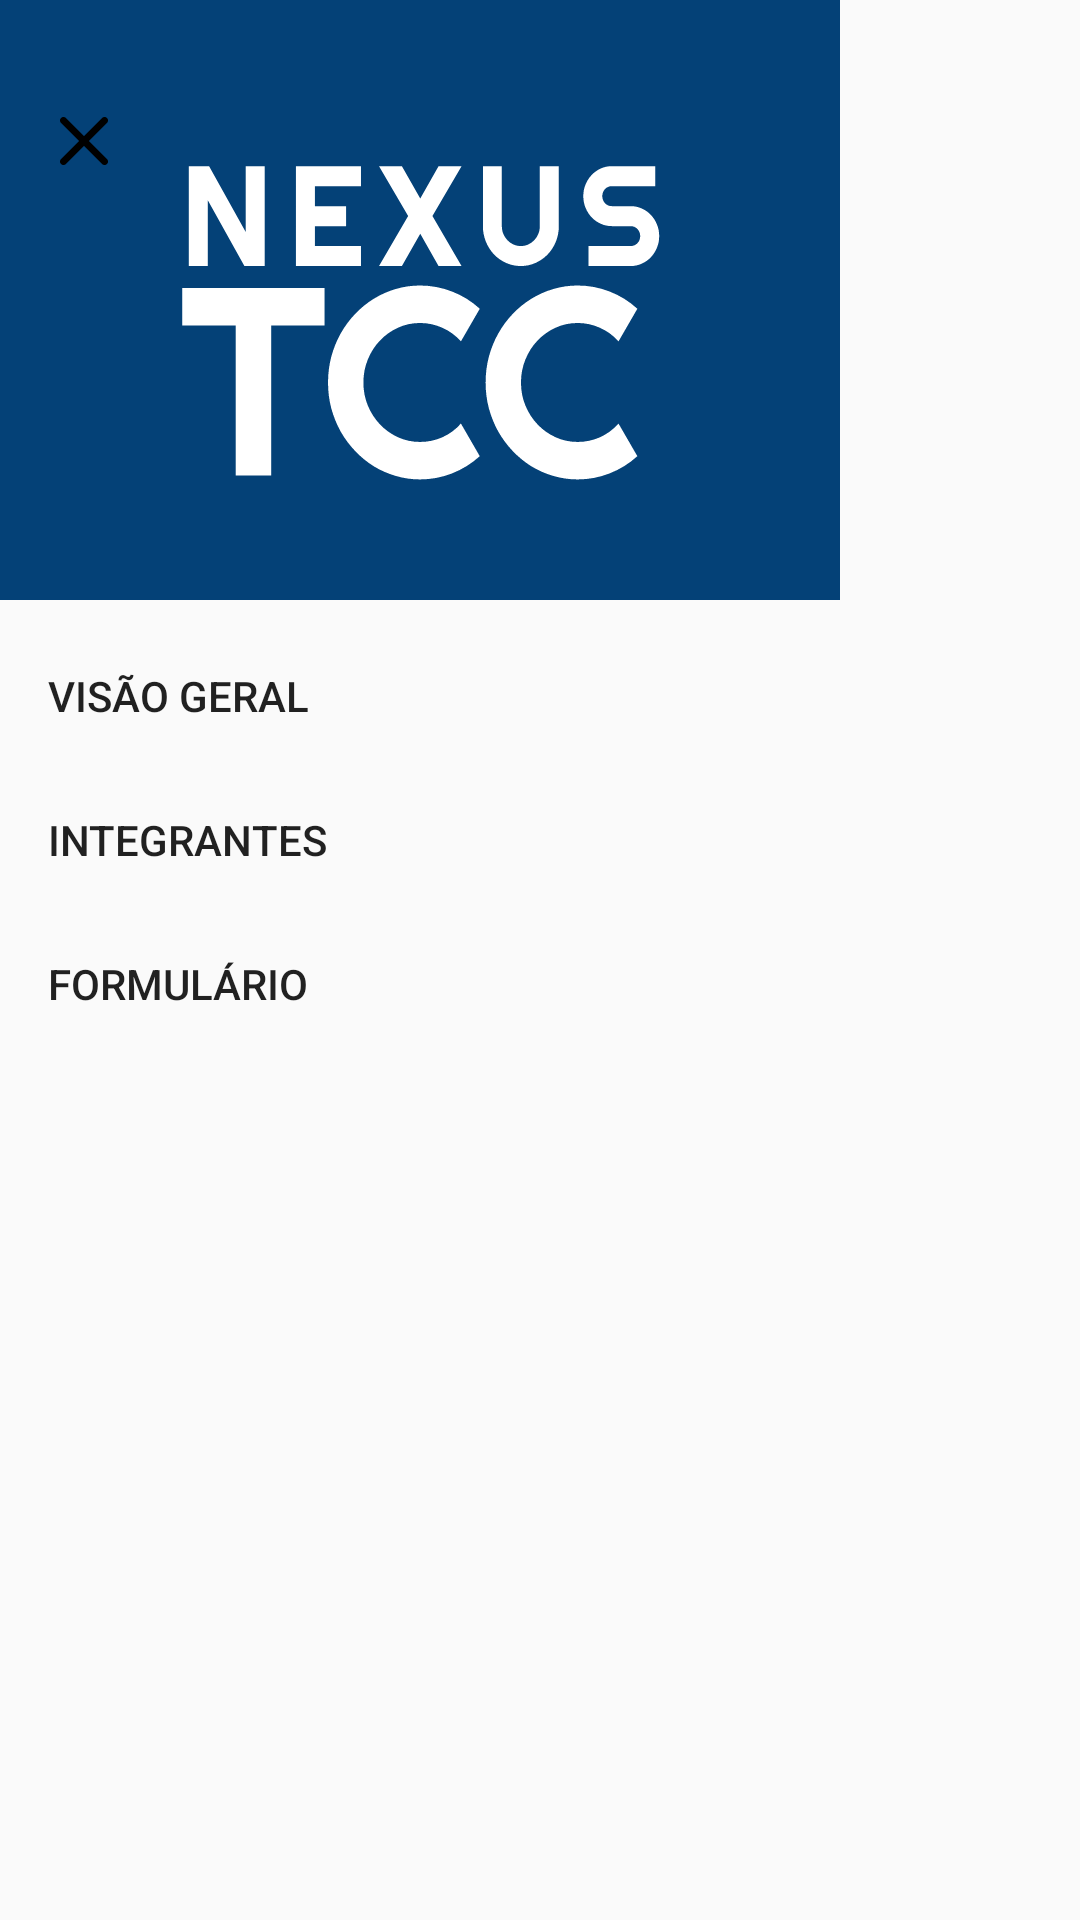

Layout XML and referenced resources for this Android screen:
<!-- AndroidManifest.xml: application theme Theme.example -->
<!-- res/layout/activity_integrantes.xml -->
<?xml version="1.0" encoding="utf-8"?>
<androidx.constraintlayout.widget.ConstraintLayout xmlns:android="http://schemas.android.com/apk/res/android"
    xmlns:app="http://schemas.android.com/apk/res-auto"
    xmlns:tools="http://schemas.android.com/tools"
    android:layout_width="match_parent"
    android:layout_height="match_parent"
    tools:context=".Integrantes"
    android:fitsSystemWindows="true"
    tools:openDrawer="start">

        <RelativeLayout
            android:layout_width="match_parent"
            android:layout_height="match_parent">

        <ImageView
            android:id="@+id/ic_hamburguer_menu"
            android:layout_width="16dp"
            android:layout_height="14dp"
            android:layout_marginStart="20dp"
            android:layout_marginTop="40dp"
            android:layout_marginEnd="10dp"
            android:layout_marginBottom="10dp"
            android:background="@drawable/ic_hamburguer_menu" />

        <TextView
            android:layout_width="wrap_content"
            android:layout_height="wrap_content"
            android:layout_marginStart="140dp"
            android:layout_marginTop="30sp"
            android:layout_marginEnd="140dp"
            android:text="NEXUS TCC"
            android:textColor="@color/black"
            android:textSize="24sp"
            android:textStyle="bold" />

    </RelativeLayout>

        <com.google.android.material.navigation.NavigationView
            android:id="@+id/navView"
            android:layout_width="wrap_content"
            android:layout_height="match_parent"
            android:layout_gravity="start"
            app:headerLayout="@layout/menu_header"
            app:menu="@menu/menu"
            tools:ignore="MissingConstraints">

            <ImageView
                android:id="@+id/menu_sair"
                android:layout_width="wrap_content"
                android:layout_height="wrap_content"
                android:layout_marginStart="10dp"
                android:layout_marginTop="700dp"
                android:background="@drawable/ic_logout">

            </ImageView>

        </com.google.android.material.navigation.NavigationView>

    <RelativeLayout
        android:layout_width="match_parent"
        android:layout_height="match_parent">

        <TextView
            android:layout_width="match_parent"
            android:layout_height="match_parent"
            android:layout_marginStart="40dp"
            android:layout_marginTop="150dp"
            android:text="Integrantes"
            android:textColor="@color/black"></TextView>



        <TextView
            android:layout_width="match_parent"
            android:layout_height="match_parent"
            android:text="Orientadores"
            android:textColor="@color/black"
            android:layout_marginStart="40dp"
            android:layout_marginTop="300dp"
            ></TextView>

    </RelativeLayout>

</androidx.constraintlayout.widget.ConstraintLayout>
<!-- res/layout/menu_header.xml (included above) -->
<?xml version="1.0" encoding="utf-8"?>
<LinearLayout xmlns:android="http://schemas.android.com/apk/res/android"
    android:layout_width="match_parent"
    android:layout_height="200dp"
    android:background="@color/blue_4"
    android:gravity="bottom"
    android:orientation="vertical"
    android:padding="20dp">

    <ImageView
        android:layout_width="wrap_content"
        android:layout_height="wrap_content"
        android:background="@drawable/ic_x_menu_hamburguer"

        ></ImageView>


    <ImageView
        android:layout_width="160dp"
        android:layout_height="105dp"
        android:layout_marginLeft="40dp"
        android:layout_marginBottom="20dp"
        android:background="@drawable/ic_nexus_tcc">

    </ImageView>


</LinearLayout>
<!-- resources referenced by this layout -->
<resources>
  <color name="black">#000000</color>
  <color name="blue_4">#044177</color>
  <!-- drawable ic_hamburguer_menu: vector/xml drawable (drawable, 2449 chars, omitted) -->
  <!-- drawable ic_logout: vector/xml drawable (drawable, 2491 chars, omitted) -->
  <!-- drawable ic_nexus_tcc: vector/xml drawable (drawable, 5840 chars, omitted) -->
  <!-- drawable ic_x_menu_hamburguer (drawable) -->
  <vector xmlns:android="http://schemas.android.com/apk/res/android"
      android:width="16dp"
      android:height="16dp"
      android:viewportWidth="16"
      android:viewportHeight="16">
      <path
          android:fillColor="#000000"
          android:pathData="M0.3357,0.3357C0.4418,0.2293 0.5679,0.1449 0.7067,0.0873C0.8455,0.0296 0.9944,0 1.1446,0C1.2949,0 1.4438,0.0296 1.5826,0.0873C1.7214,0.1449 1.8475,0.2293 1.9536,0.3357L8.0003,6.3847L14.047,0.3357C14.1532,0.2294 14.2793,0.1452 14.4181,0.0877C14.5569,0.0302 14.7057,0.0006 14.8559,0.0006C15.0062,0.0006 15.155,0.0302 15.2938,0.0877C15.4326,0.1452 15.5587,0.2294 15.6649,0.3357C15.7712,0.4419 15.8554,0.568 15.9129,0.7068C15.9704,0.8456 16,0.9944 16,1.1446C16,1.2949 15.9704,1.4437 15.9129,1.5825C15.8554,1.7213 15.7712,1.8474 15.6649,1.9536L9.6159,8.0003L15.6649,14.047C15.7712,14.1532 15.8554,14.2793 15.9129,14.4181C15.9704,14.5569 16,14.7057 16,14.8559C16,15.0062 15.9704,15.155 15.9129,15.2938C15.8554,15.4326 15.7712,15.5587 15.6649,15.6649C15.5587,15.7712 15.4326,15.8554 15.2938,15.9129C15.155,15.9704 15.0062,16 14.8559,16C14.7057,16 14.5569,15.9704 14.4181,15.9129C14.2793,15.8554 14.1532,15.7712 14.047,15.6649L8.0003,9.6159L1.9536,15.6649C1.8474,15.7712 1.7213,15.8554 1.5825,15.9129C1.4437,15.9704 1.2949,16 1.1446,16C0.9944,16 0.8456,15.9704 0.7068,15.9129C0.568,15.8554 0.4419,15.7712 0.3357,15.6649C0.2294,15.5587 0.1452,15.4326 0.0877,15.2938C0.0302,15.155 0.0006,15.0062 0.0006,14.8559C0.0006,14.7057 0.0302,14.5569 0.0877,14.4181C0.1452,14.2793 0.2294,14.1532 0.3357,14.047L6.3847,8.0003L0.3357,1.9536C0.2293,1.8475 0.1449,1.7214 0.0873,1.5826C0.0296,1.4438 0,1.2949 0,1.1446C0,0.9944 0.0296,0.8455 0.0873,0.7067C0.1449,0.5679 0.2293,0.4418 0.3357,0.3357Z" />
  </vector>
  <style name="Theme.example" parent="Theme.AppCompat.Light.NoActionBar">
          
          <item name="colorPrimary">@color/purple_500</item>
          <item name="colorPrimaryVariant">@color/purple_700</item>
          <item name="colorOnPrimary">@color/white</item>
          
          <item name="colorSecondary">@color/blue_4</item>
          <item name="colorSecondaryVariant">@color/blue_4</item>
          <item name="colorOnSecondary">@color/black</item>
          
          <item name="android:statusBarColor" tools:targetApi="l">?attr/colorPrimaryVariant</item>
          
      </style>
  <color name="purple_500">#FF6200EE</color>
  <color name="purple_700">#FF3700B3</color>
  <color name="white">#FFFFFFFF</color>
</resources>
